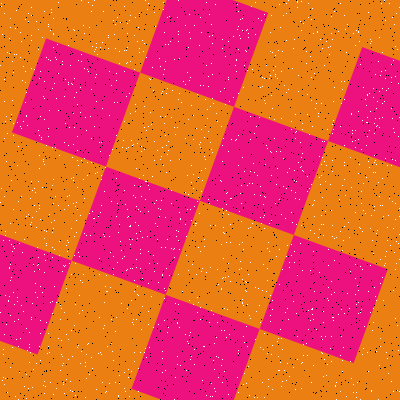

The file beside this chart, header and first rows:
Type, X, Y
Salt, 35, 192
Salt, 39, 346
Salt, 5, 378
Salt, 83, 274
Salt, 246, 30
Salt, 102, 42
Salt, 228, 214
Salt, 221, 330
Salt, 14, 321
Salt, 382, 103
Salt, 356, 392
Salt, 327, 298
Salt, 350, 157
Salt, 324, 141
Salt, 358, 290
Salt, 101, 175
Salt, 189, 14
Salt, 380, 205
Salt, 384, 101
Salt, 40, 71
Salt, 278, 356
Salt, 154, 271
Salt, 378, 61
Salt, 24, 239
Salt, 111, 319
Salt, 44, 98
Salt, 64, 96
Salt, 371, 391
Salt, 22, 80
Salt, 317, 32
Salt, 127, 33
Salt, 140, 253
Salt, 213, 103
Salt, 164, 123
Salt, 108, 48
Salt, 187, 72
Salt, 135, 222
Salt, 118, 396
Salt, 375, 296
Salt, 174, 59
Salt, 88, 2
Salt, 180, 218
Salt, 373, 97
Salt, 374, 123
Salt, 393, 128
Salt, 87, 162
Salt, 166, 145
Salt, 229, 101
Salt, 165, 290
Salt, 360, 64
Salt, 77, 209
Salt, 348, 222
Salt, 18, 399
Salt, 395, 160
Salt, 297, 7
Salt, 355, 212
Salt, 144, 106
Salt, 39, 155
Salt, 268, 379
Salt, 194, 364
... 3,140 more rows
